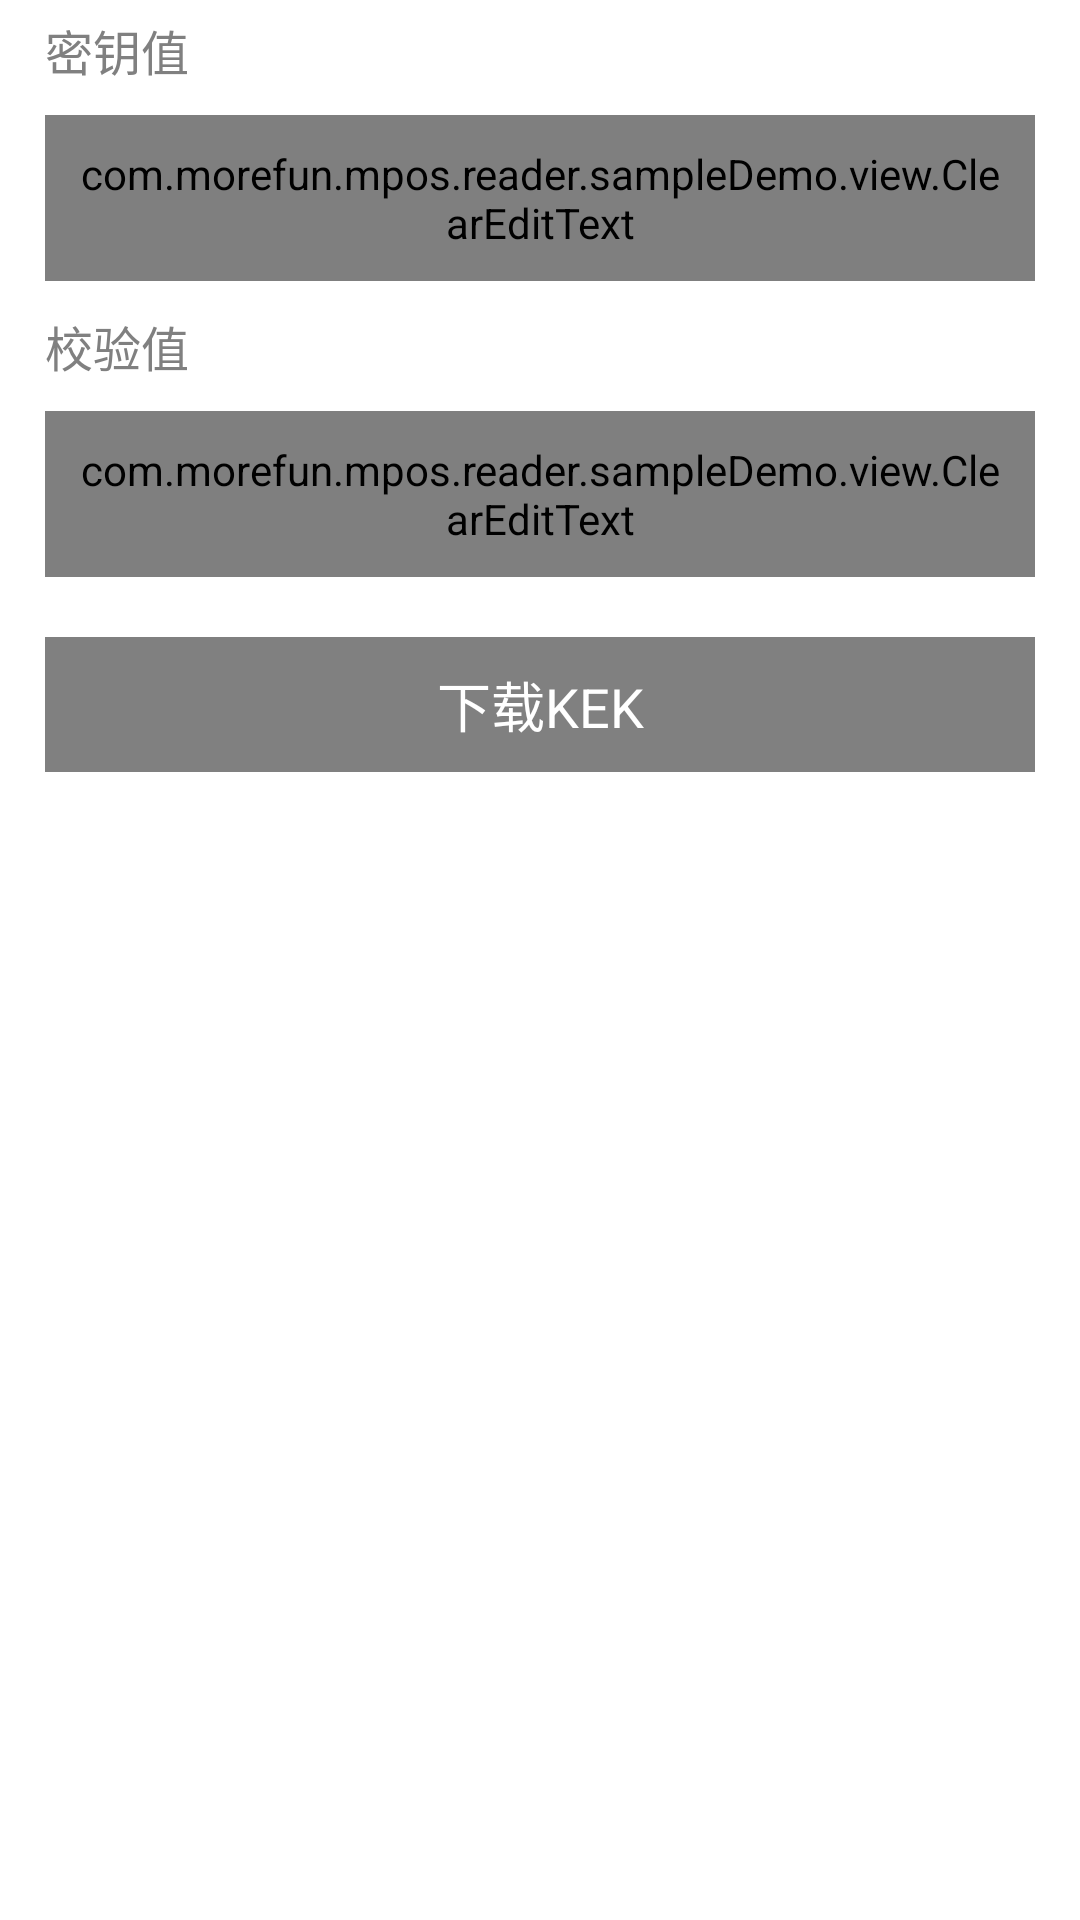

Produce the Android XML layout that renders to this screen, including the resource entries it uses.
<!-- AndroidManifest.xml: application theme AppTheme -->
<!-- res/layout/activity_kek.xml -->
<?xml version="1.0" encoding="utf-8"?>
<LinearLayout xmlns:android="http://schemas.android.com/apk/res/android"
    android:layout_width="match_parent"
    android:layout_height="match_parent"
    android:orientation="vertical">

    <ScrollView
        android:layout_width="match_parent"
        android:layout_height="match_parent">

        <LinearLayout
            android:layout_margin="5dp"
            android:layout_width="match_parent"
            android:layout_height="match_parent"
            android:orientation="vertical">

            <TextView
                android:layout_width="match_parent"
                android:layout_height="wrap_content"
                android:layout_marginLeft="10dp"
                android:text="@string/key_vlaue"
                android:textColor="@color/gray"
                android:textSize="16sp">

            </TextView>

            <LinearLayout
                android:layout_width="match_parent"
                android:layout_height="wrap_content"
                android:gravity="right|center_vertical"
                android:orientation="horizontal">

                <com.morefun.mpos.reader.sampleDemo.view.ClearEditText
                    android:id="@+id/et_kekValue"
                    android:layout_width="match_parent"
                    android:layout_height="wrap_content"
                    android:layout_margin="10dp"
                    android:layout_weight="1"
                    android:background="@drawable/bg_edittext"
                    android:drawablePadding="10dp"
                    android:gravity="center|left"
                    android:hint="@string/input_key_tip"
                    android:imeOptions="actionNext"
                    android:inputType="text"
                    android:maxLength="32"
                    android:text="11111111111111111111111111111111"
                    android:digits="0123456789abcdefABCDEF"
                    android:padding="10dp"
                    android:singleLine="true"
                    android:textColor="@color/gray"
                    android:textColorHint="@color/gray"
                    android:textSize="16sp" />

            </LinearLayout>


            <TextView
                android:layout_width="match_parent"
                android:layout_height="wrap_content"
                android:layout_marginLeft="10dp"
                android:text="@string/key_kvc"
                android:textColor="@color/gray"
                android:textSize="16sp">

            </TextView>

            <LinearLayout
                android:layout_width="match_parent"
                android:layout_height="wrap_content"
                android:gravity="right|center_vertical"
                android:orientation="horizontal">

                <com.morefun.mpos.reader.sampleDemo.view.ClearEditText
                    android:id="@+id/et_checkValue"
                    android:layout_width="match_parent"
                    android:layout_height="wrap_content"
                    android:layout_margin="10dp"
                    android:layout_weight="1"
                    android:background="@drawable/bg_edittext"
                    android:drawablePadding="10dp"
                    android:gravity="center|left"
                    android:hint="@string/input_kvc_tip"
                    android:imeOptions="actionNext"
                    android:inputType="text"
                    android:digits="0123456789abcdefABCDEF"
                    android:padding="10dp"
                    android:maxLength="8"
                    android:text="82E13665"
                    android:singleLine="true"
                    android:textColor="@color/gray"
                    android:textColorHint="@color/gray"
                    android:textSize="16sp" />

            </LinearLayout>

            <Button
                android:id="@+id/button"
                android:layout_margin="10dp"
                style="@style/doneBtn"
                android:layout_width="match_parent"
                android:text="@string/load_kek" />

            <TextView
                android:id="@+id/textView"
                android:layout_margin="10dp"
                android:layout_width="match_parent"
                android:layout_height="match_parent"
                android:text=""
                android:textSize="16sp" />
        </LinearLayout>
    </ScrollView>

</LinearLayout>
<!-- resources referenced by this layout -->
<resources>
  <color name="gray">#808080</color>
  <string name="input_key_tip">请输入32位16进制密钥</string>
  <string name="input_kvc_tip">请输入8位16进制校验值</string>
  <string name="key_kvc">校验值</string>
  <string name="key_vlaue">密钥值</string>
  <string name="load_kek">下载KEK</string>
  <style name="doneBtn">
          <item name="android:background">@color/gray</item>
          <item name="android:textSize">18sp</item>
          <item name="android:layout_margin">2dip</item>
          <item name="android:layout_height">45dip</item>
          <item name="android:textColor">@color/white</item>
      </style>
  <style name="AppTheme" parent="AppBaseTheme">
  
          
          <item name="android:windowFullscreen">false</item>
          <item name="android:windowNoTitle">true</item>
      </style>
  <color name="white">#FFFFFF</color>
  <style name="AppBaseTheme" parent="android:Theme.Light">
          
      </style>
</resources>
